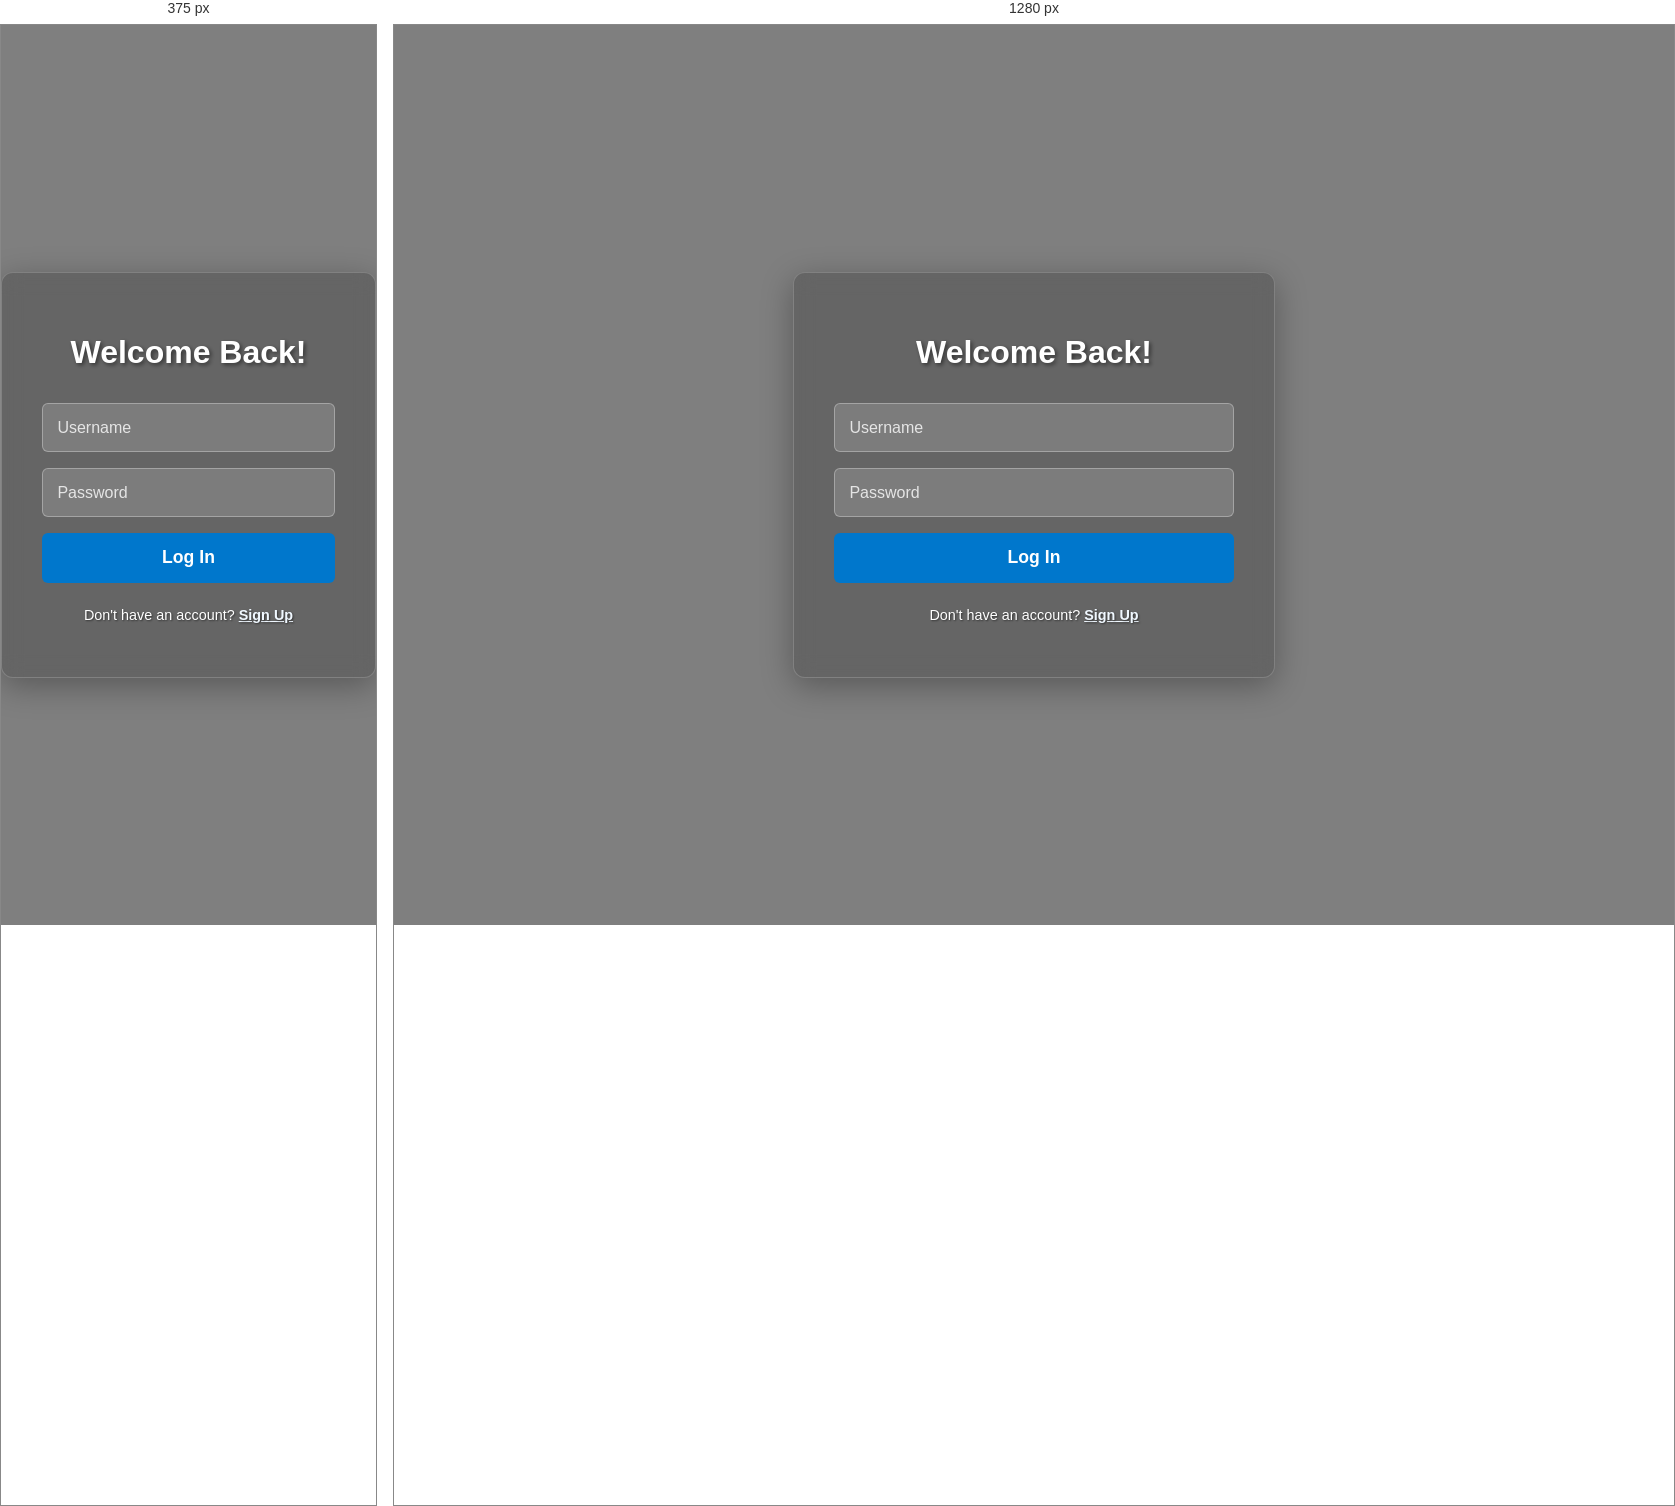
Rendered at 375 px and 1280 px, left to right.

<!-- file: login.html -->
<!DOCTYPE html>
<html lang="en">
<head>
    <meta charset="UTF-8">
    <title>Login - FoodCircle</title>
    <link rel="stylesheet" href="styles/styles.css">
    <style>
        body {
            /* Added a dark overlay to ensure text contrast */
            background: linear-gradient(rgba(0, 0, 0, 0.5), rgba(0, 0, 0, 0.5)), url('https://images.unsplash.com/photo-1739440426771-8265663f8899?q=80&w=1171&auto=format&fit=crop&ixlib=rb-4.1.0&ixid=M3wxMjA3fDB8MHxwaG90by1wYWdlfHx8fGVufDB8fHx8fA%3D%3D') center/cover no-repeat;
            display: flex;
            justify-content: center;
            align-items: center;
            height: 100vh;
            margin: 0;
        }
        .auth-container {
            max-width: 400px;
            padding: 2.5rem;
            background: rgba(0, 0, 0, 0.2); /* Slightly darker glass effect */
            backdrop-filter: blur(10px);
            border-radius: 12px;
            box-shadow: 0 8px 32px rgba(0, 0, 0, 0.3);
            border: 1px solid rgba(255, 255, 255, 0.18);
            text-align: center;
            color: white;
        }
        .auth-container h1 {
            margin-bottom: 2rem;
            font-size: 2rem;
            font-weight: 600;
            text-shadow: 2px 2px 4px rgba(0, 0, 0, 0.5); /* Added text shadow */
        }
        .auth-form input {
            width: 100%;
            padding: 0.9rem;
            margin-bottom: 1rem;
            border: 1px solid rgba(255, 255, 255, 0.3);
            border-radius: 6px;
            background: rgba(255, 255, 255, 0.15);
            color: white;
            box-sizing: border-box;
            font-size: 1rem;
        }
        .auth-form input::placeholder {
            color: rgba(255, 255, 255, 0.8);
        }
        .auth-form button {
            width: 100%;
            padding: 0.9rem;
            background: #0077cc;
            color: white;
            border: none;
            border-radius: 6px;
            cursor: pointer;
            font-size: 1.1rem;
            font-weight: bold;
            transition: background-color 0.3s ease, transform 0.1s ease;
        }
        .auth-form button:hover {
            background: #005fa3;
        }
        .auth-form button:active {
            transform: scale(0.98);
        }
        .auth-container p {
            margin-top: 1.5rem;
            font-size: 0.9rem;
            text-shadow: 1px 1px 2px rgba(0, 0, 0, 0.5); /* Added text shadow */
        }
        .auth-container a {
            color: #f0f8ff;
            font-weight: bold;
        }
    </style>
</head>
<body>
    <div class="auth-container">
        <h1>Welcome Back!</h1>
        <form id="loginForm" class="auth-form">
            <input type="text" id="username" placeholder="Username" required>
            <input type="password" id="password" placeholder="Password" required>
            <button type="submit">Log In</button>
        </form>
        <p>Don't have an account? <a href="signup.html">Sign Up</a></p>
    </div>
    <script src="auth.js"></script>
</body>
</html>

/* @media block from styles/styles.css */
@media (max-width: 768px) {
    /* General Typography */
    .hero h1, .vol-banner h1, .rec-banner h1 { font-size: 2rem; }
    .hero p, .vol-banner p, .rec-banner p { font-size: 1rem; }
    .vol-container h2, .rec-container h2 { font-size: 1.5rem; }
    
    /* Header Auth Links */
    .header-auth {
        top: 1rem;
        right: 1rem;
        padding: 0.5rem;
        gap: 0.5rem;
        flex-direction: column;
    }
    
    /* Homepage Grid */
    .role-grid { grid-template-columns: 1fr; padding: 1.5rem; }

    /* Container Padding */
    .vol-container, .rec-container { padding: 1.5rem 1rem; }

    /* Pickup Card Layout (Volunteer Page) */
    .pickup-card { flex-direction: column; align-items: flex-start; gap: 0.75rem; }
    
    /* Recipient Page Fix */
    .rec-list { grid-template-columns: 1fr; }
    .filter-section input { width: 90%; }
    .rec-card button { align-self: center; width: 80%; text-align: center; }
}